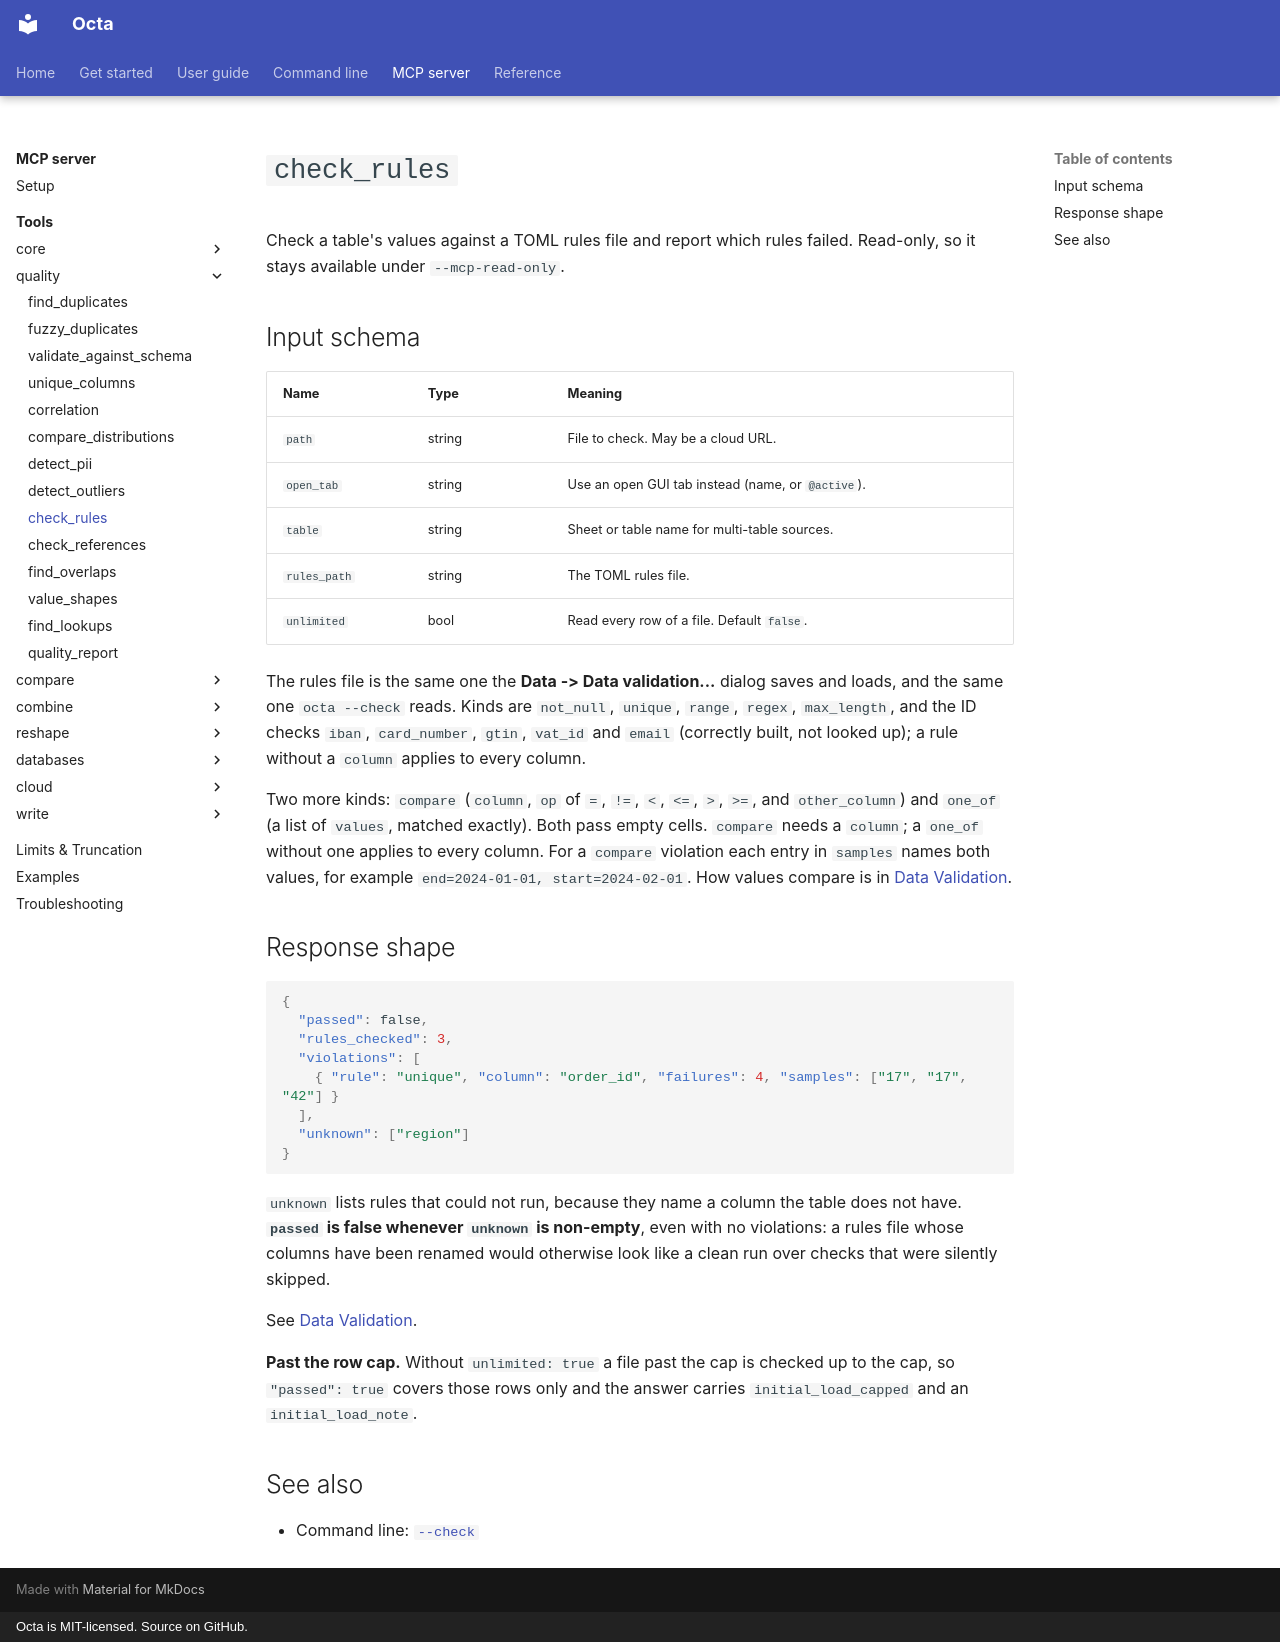

repository: thorstenfoltz/octa · page: mcp/tools/check_rules/index.html · generator: mkdocs · copyright: Octa is MIT-licensed. Source on GitHub.

# `check_rules`

Check a table's values against a TOML rules file and report which rules
failed. Read-only, so it stays available under `--mcp-read-only`.

## Input schema

| Name         | Type   | Meaning                                           |
|--------------|--------|---------------------------------------------------|
| `path`       | string | File to check. May be a cloud URL.                |
| `open_tab`   | string | Use an open GUI tab instead (name, or `@active`). |
| `table`      | string | Sheet or table name for multi-table sources.      |
| `rules_path` | string | The TOML rules file.                              |
| `unlimited`  | bool   | Read every row of a file. Default `false`.        |

The rules file is the same one the **Data -> Data validation...** dialog
saves and loads, and the same one `octa --check` reads. Kinds are
`not_null`, `unique`, `range`, `regex`, `max_length`, and the ID checks
`iban`, `card_number`, `gtin`, `vat_id` and `email` (correctly built, not
looked up); a rule without a `column` applies to every column.

Two more kinds: `compare` (`column`, `op` of `=`, `!=`, `<`, `<=`, `>`,
`>=`, and `other_column`) and `one_of` (a list of `values`, matched
exactly). Both pass empty cells. `compare` needs a `column`; a `one_of`
without one applies to every column. For a `compare` violation each
entry in `samples` names both values, for example
`end=2024-01-01, start=2024-02-01`. How values compare is in
[Data Validation](../../usage/data-validation.md#rules-over-two-columns-and-pick-from-values).

## Response shape

```json
{
  "passed": false,
  "rules_checked": 3,
  "violations": [
    { "rule": "unique", "column": "order_id", "failures": 4, "samples": ["17", "17", "42"] }
  ],
  "unknown": ["region"]
}
```

`unknown` lists rules that could not run, because they name a column the
table does not have. **`passed` is false whenever `unknown` is
non-empty**, even with no violations: a rules file whose columns have
been renamed would otherwise look like a clean run over checks that were
silently skipped.

See [Data Validation](../../usage/data-validation.md).

**Past the row cap.** Without `unlimited: true` a file past the cap is checked up to
the cap, so `"passed": true` covers those rows only and the answer carries
`initial_load_capped` and an `initial_load_note`.

## See also

- Command line: [`--check`](../../cli/check.md)
